Image classification data set "spectrograms" (eerhs/GuitarNeXt on GitHub). Class labels (10): blues, classical, country, disco, hip-hop, jazz, metal, pop, reggae, rock.

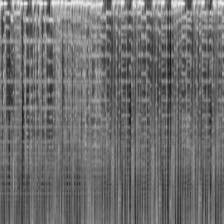
Label: pop

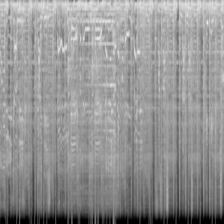
Label: metal

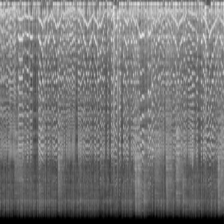
Label: jazz

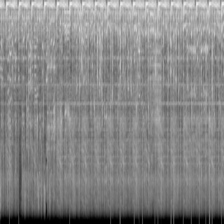
Label: hip-hop

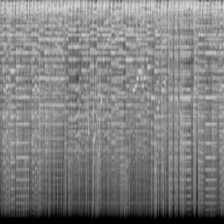
Label: disco

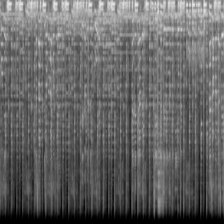
Label: reggae
